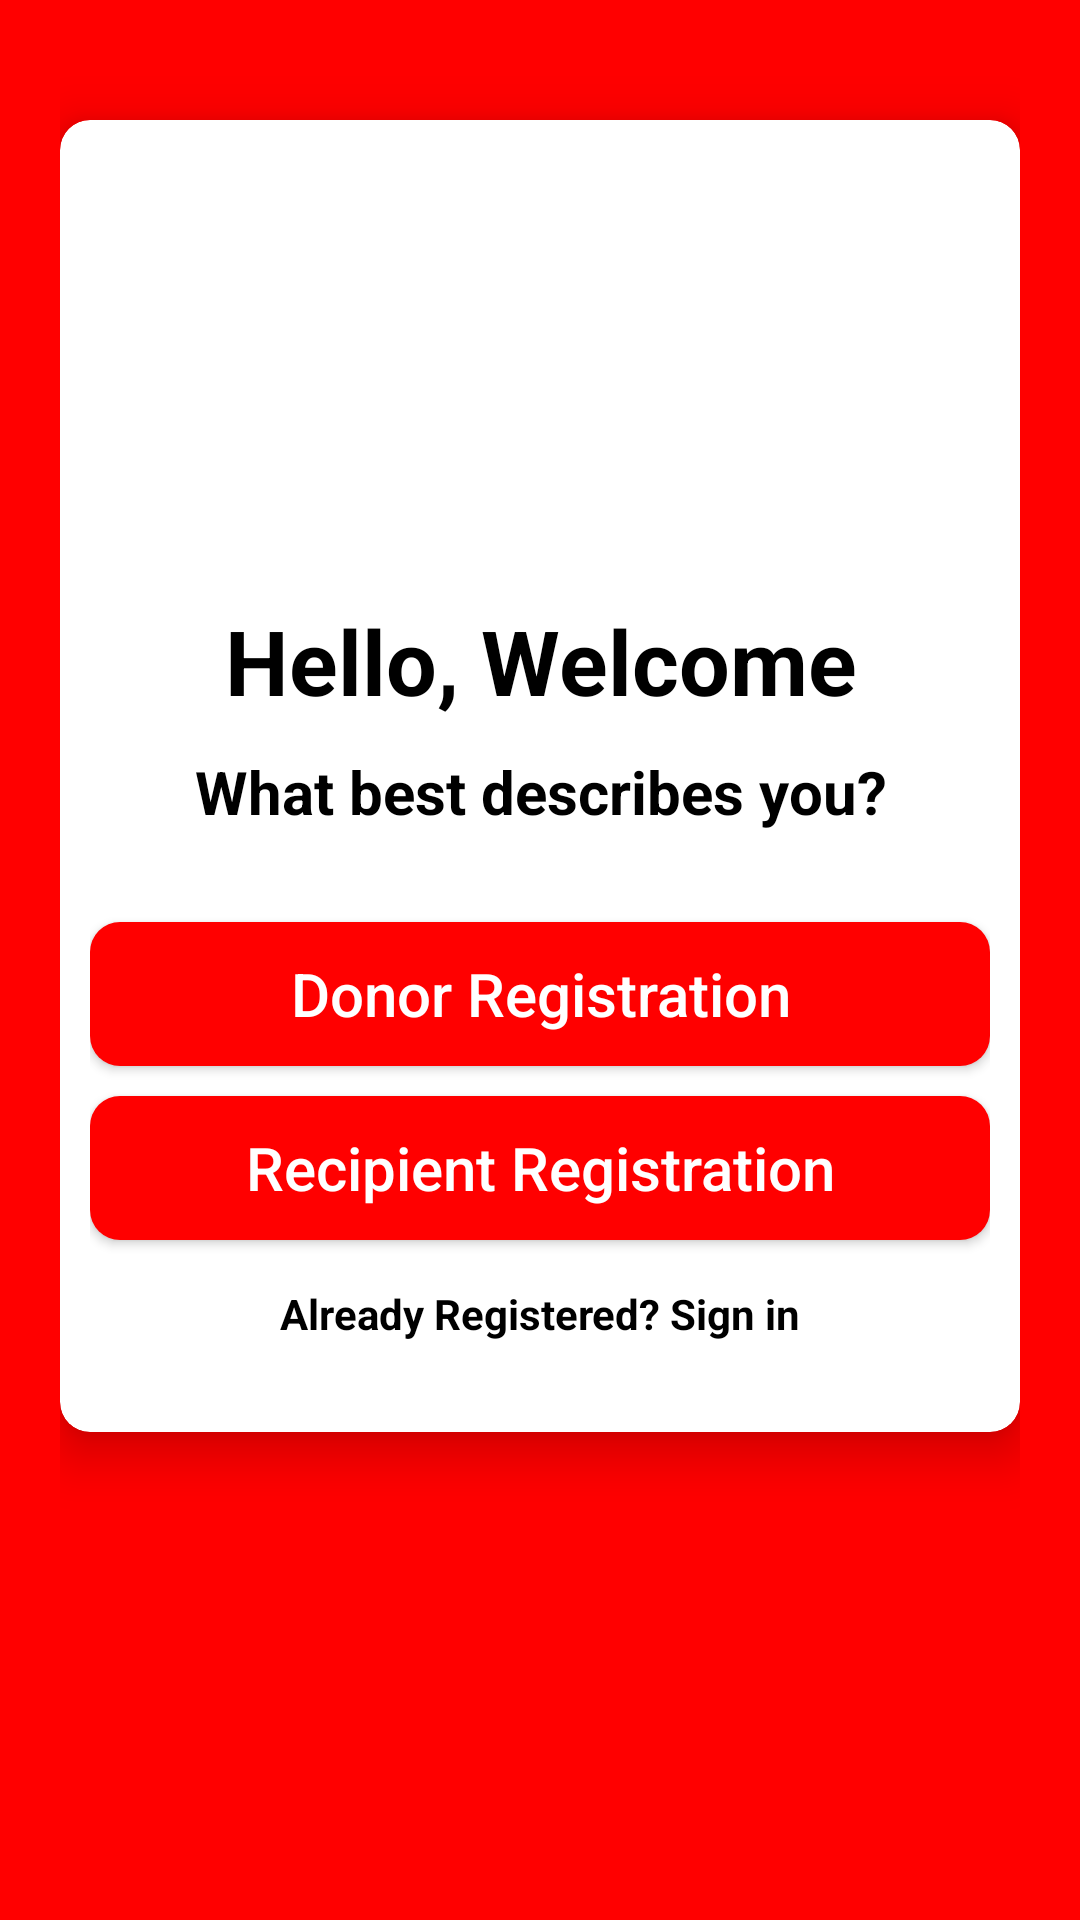

Layout XML and referenced resources for this Android screen:
<!-- AndroidManifest.xml: application theme AppTheme -->
<!-- res/layout/activity_select_registration.xml -->
<?xml version="1.0" encoding="utf-8"?>
<LinearLayout xmlns:android="http://schemas.android.com/apk/res/android"
    xmlns:app="http://schemas.android.com/apk/res-auto"
    xmlns:tools="http://schemas.android.com/tools"
    android:layout_width="match_parent"
    android:layout_height="match_parent"
    android:orientation="vertical"
    android:padding="20dp"
    android:background="#FF0000"
    tools:context=".SelectRegistrationActivity">


    <androidx.cardview.widget.CardView
        android:layout_width="match_parent"
        android:layout_height="wrap_content"
        android:layout_marginTop="20dp"
        app:cardCornerRadius="10dp"
        app:cardElevation="10dp"
        android:background="#fff"
        android:elevation="10dp">

        <LinearLayout
            android:layout_width="match_parent"
            android:layout_height="wrap_content"
            android:layout_margin="10dp"
            android:orientation="vertical">

            <ImageView


                android:layout_width="150dp"
                android:layout_height="150dp"
                android:layout_gravity="center"
                android:layout_marginTop="0dp"
                android:src="@drawable/applogo"/>

            <TextView


                android:text="@string/welcome"
                android:textColor="#000"
                android:textSize="30sp"
                android:textStyle="bold"
                android:gravity="center"
                android:layout_width="match_parent"
                android:layout_height="wrap_content"/>

            <TextView

                android:text="@string/description"
                android:textColor="#000"
                android:textSize="20sp"
                android:gravity="center"
                android:textStyle="bold"
                android:layout_marginTop="10dp"
                android:layout_width="match_parent"
                android:layout_height="wrap_content"/>

            <LinearLayout
                android:layout_width="match_parent"
                android:layout_height="wrap_content"
                android:layout_marginTop="10dp"
                android:orientation="vertical"
                android:layout_marginBottom="20dp">

                <Button
                    android:id="@+id/donorButton"
                    android:text="@string/donorRegistration"
                    android:textAllCaps="false"
                    android:layout_marginTop="20dp"
                    android:layout_gravity="center"
                    android:textColor="#fff"
                    android:textSize="20sp"
                    android:background="@drawable/buttons_background"
                    android:layout_width="match_parent"
                    android:layout_height="wrap_content"/>
                <Button
                    android:id="@+id/recipientButton"
                    android:text="@string/recipientRegistration"
                    android:textAllCaps="false"
                    android:layout_marginTop="10dp"
                    android:layout_gravity="center"
                    android:textColor="#fff"
                    android:textSize="20sp"
                    android:background="@drawable/buttons_background"
                    android:layout_width="match_parent"
                    android:layout_height="wrap_content"/>

                <TextView
                    android:id="@+id/backButton"
                    android:text="@string/alreadyRegistered"
                    android:layout_marginTop="15dp"
                    android:textColor="#000"
                    android:textStyle="bold"
                    android:gravity="center"
                    android:layout_width="match_parent"
                    android:layout_height="wrap_content"/>


            </LinearLayout>

        </LinearLayout>

    </androidx.cardview.widget.CardView>



</LinearLayout>
<!-- resources referenced by this layout -->
<resources>
  <!-- drawable buttons_background (drawable) -->
  <?xml version="1.0" encoding="utf-8"?>
  <shape xmlns:android="http://schemas.android.com/apk/res/android">
  
      <solid
          android:color="#ff00"/>
      <corners
          android:radius="10dp"/>
  
  </shape>
  <string name="alreadyRegistered">Already Registered? Sign in</string>
  <string name="description">What best describes you?</string>
  <string name="donorRegistration">Donor Registration</string>
  <string name="recipientRegistration">Recipient Registration</string>
  <string name="welcome">Hello, Welcome</string>
  <style name="AppTheme" parent="Theme.MaterialComponents.Light.NoActionBar">
          
          <item name="colorPrimary">@color/colorPrimary</item>
          <item name="colorPrimaryDark">@color/colorPrimaryDark</item>
          <item name="colorAccent">@color/colorAccent</item>
      </style>
  <!-- not gathered from this repository: default colours our renderer supplied (Android Studio template values) -->
  <color name="colorPrimary">#FF6200EE</color>
  <color name="colorPrimaryDark">#FF3700B3</color>
  <color name="colorAccent">#FF03DAC5</color>
</resources>
